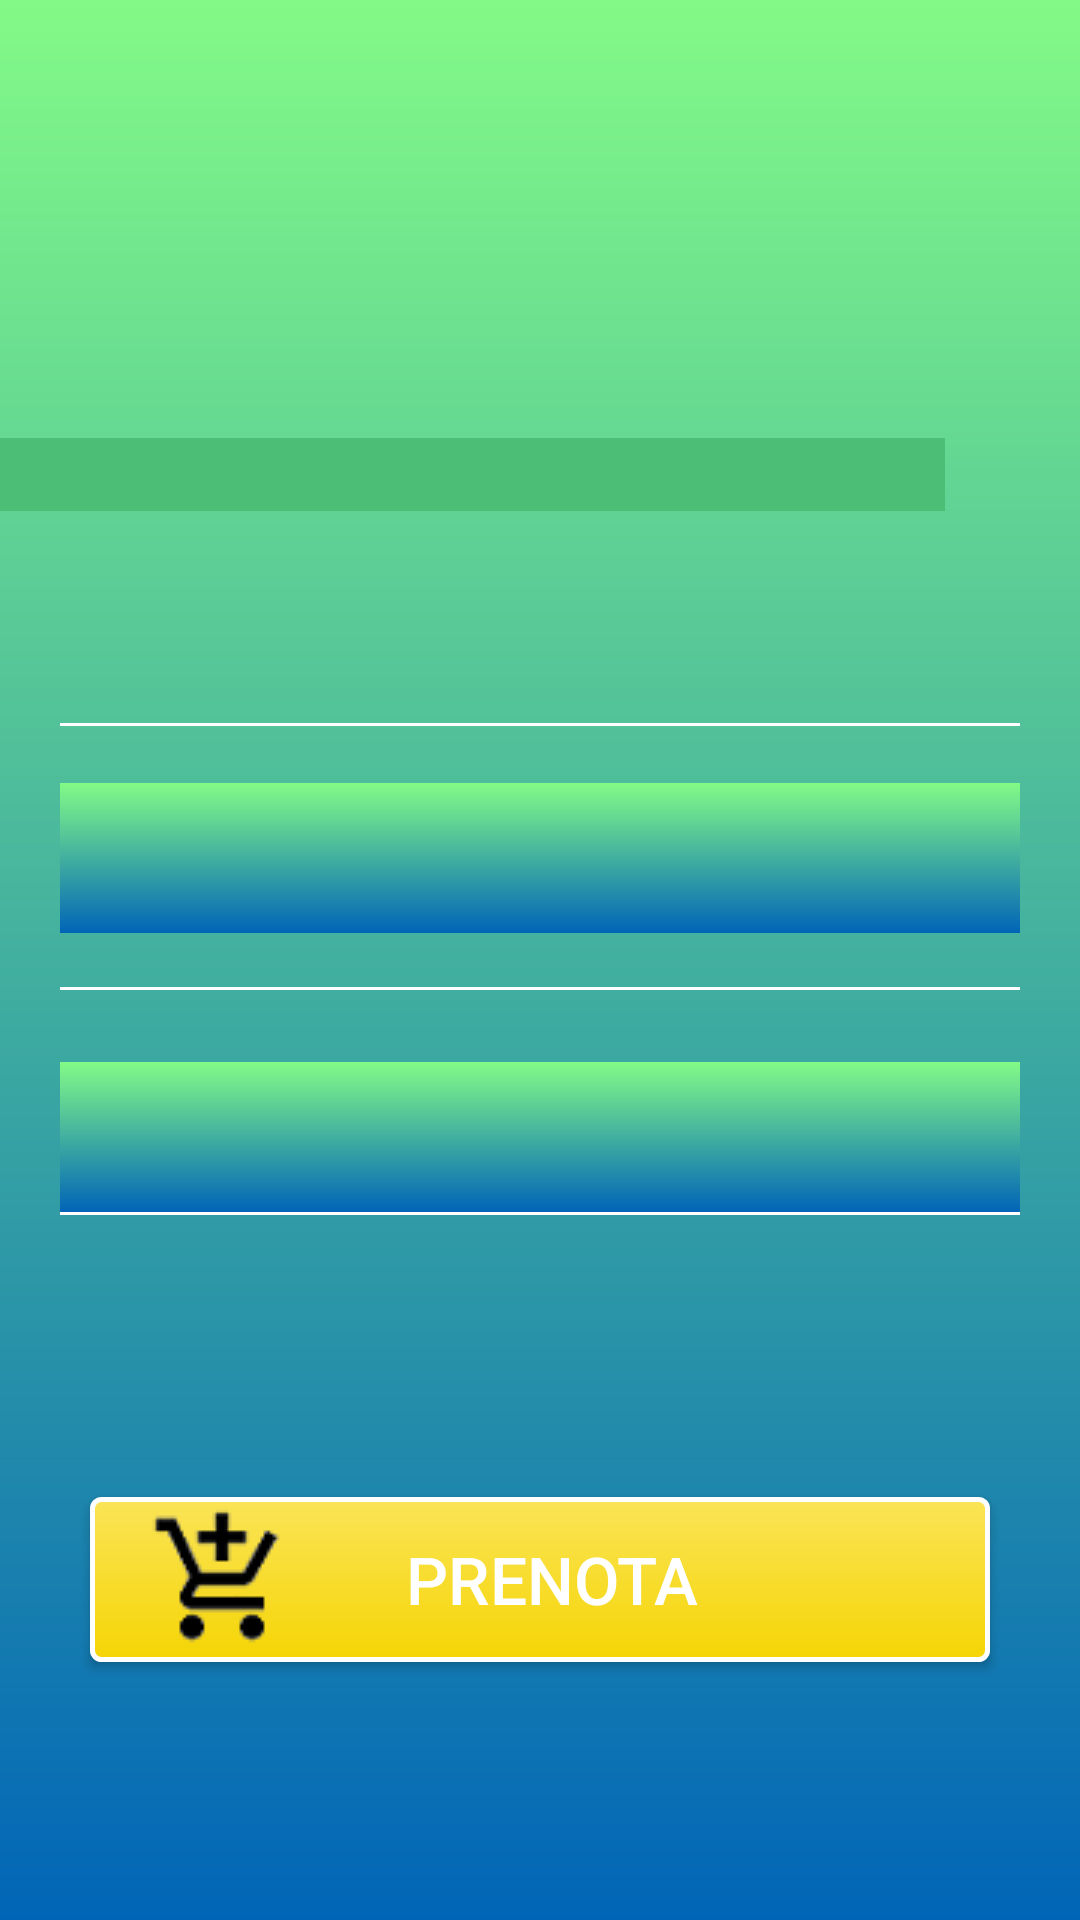

Layout XML and referenced resources for this Android screen:
<!-- AndroidManifest.xml: application theme AppTheme -->
<!-- res/layout/activity_ordine.xml -->
<?xml version="1.0" encoding="utf-8"?>
<android.support.v4.widget.DrawerLayout xmlns:android="http://schemas.android.com/apk/res/android"
    xmlns:app="http://schemas.android.com/apk/res-auto"
    xmlns:tools="http://schemas.android.com/tools"
    android:layout_width="match_parent"
    android:layout_height="match_parent"
    tools:context="it.unica.a18elode.pharmabuy.Ordine"
    android:id="@+id/drawer"
    android:background="@drawable/sfondo">
    <RelativeLayout
        android:layout_height="match_parent"
        android:layout_width="match_parent"
        android:layout_marginTop="65dp"
        android:layout_marginRight="28dp"
        android:layout_marginLeft="28dp"></RelativeLayout>

    <RelativeLayout
        android:id="@+id/menu_relative_layout"
        android:layout_width="match_parent"
        android:layout_height="match_parent"
        tools:layout_editor_absoluteY="2dp"
        tools:ignore="MissingConstraints">

        

        <ImageView
            android:id="@+id/selected_image_farmaco_ordine"
            android:layout_width="85dp"
            android:layout_height="95dp"
            android:layout_alignParentStart="true"
            android:layout_alignParentTop="true"
            android:layout_marginStart="49dp"
            android:layout_marginTop="21dp" />
        <TextView
            android:id="@+id/selected_farmaco_ordine"
            android:layout_width="210dp"
            android:layout_height="80dp"
            android:layout_alignBottom="@+id/selected_image_farmaco_ordine"
            android:layout_marginStart="13dp"
            android:layout_toEndOf="@+id/selected_image_farmaco_ordine"
            android:textAlignment="viewStart"
            android:textColor="#ffffff"
            android:textSize="24sp"
            android:textStyle="bold" />


        <ScrollView
            android:id="@+id/scrollView_descrizione"
            android:layout_width="match_parent"
            android:layout_height="75dp"
            android:paddingRight="45dp"
            android:layout_alignParentStart="true"
            android:layout_below="@+id/selected_farmaco_ordine"
            android:layout_marginTop="30dp"
            android:layout_marginBottom="20dp">

            <TextView
                android:id="@+id/descrizioneFarmacoO"
                android:layout_width="match_parent"
                android:layout_height="wrap_content"
                android:layout_below="@id/selected_farmacoA"
                android:layout_centerHorizontal="true"
                android:background="#4cbe76"
                android:paddingLeft="50dp"
                android:textColor="#ffffff"
                android:textSize="18sp" />

        </ScrollView>
        <ImageView
            android:layout_width="320dp"
            android:layout_height="1dp"
            android:layout_alignStart="@+id/selected_farmaciaO"
            android:layout_below="@+id/scrollView_descrizione"
            android:background="#ffffff"
            />
   

        <TextView
            android:layout_width="320dp"
            android:layout_height="50dp"
            android:layout_below="@id/scrollView_descrizione"
            android:layout_centerHorizontal="true"
            android:layout_marginTop="20dp"
            android:layout_marginBottom="18dp"
            android:id="@+id/selected_farmaciaO"
            android:textSize="18sp"
            android:textStyle="bold"
            android:textColor="#ffffff"
            android:background="@drawable/sfondo"
            android:textAlignment="center"
            />
        <ImageView
            android:layout_width="320dp"
            android:layout_height="1dp"
            android:layout_alignStart="@+id/selected_farmaciaO"
            android:layout_below="@+id/selected_farmaciaO"
            android:background="#ffffff"
            />

        <TextView
            android:layout_width="320dp"
            android:layout_height="50dp"
            android:layout_below="@id/selected_farmaciaO"
            android:layout_centerHorizontal="true"
            android:layout_marginTop="25dp"
            android:id="@+id/selected_prezzoO"
            android:textSize="18sp"
            android:textStyle="bold"
            android:textColor="#ffffff"
            android:background="@drawable/sfondo"
            android:textAlignment="center"
            />
        <ImageView
            android:layout_width="320dp"
            android:layout_height="1dp"
            android:layout_alignStart="@+id/selected_farmaciaO"
            android:layout_below="@+id/selected_prezzoO"
            android:background="#ffffff"
            />
        <TextView
            android:layout_width="320dp"
            android:layout_height="50dp"
            android:layout_below="@id/selected_prezzoO"
            android:layout_centerHorizontal="true"
            android:layout_marginTop="25dp"
            android:id="@+id/selected_ricettaO"
            android:textAlignment="center"
            android:textSize="18sp"
            android:textStyle="bold"
            android:textColor="#ffffff"
            />

        <Button
            android:onClick="ShowPopupS"
            android:id="@+id/button_ordine"
            style="@style/Widget.AppCompat.Button"
            android:layout_width="300dp"
            android:layout_height="55dp"
            android:layout_below="@+id/selected_ricettaO"
            android:layout_centerHorizontal="true"
            android:layout_marginTop="20dp"
            android:background="@drawable/order_button"
            android:clickable="true"
            android:text="       Prenota"
            android:textAlignment="textStart"
            android:textColor="#ffffff"
            android:textSize="22dp"
            android:drawableLeft="@drawable/cart"
            android:drawableTint="@color/colorText"
            android:paddingLeft="20dp"/>


    </RelativeLayout>
    <android.support.design.widget.NavigationView
        android:layout_width="wrap_content"
        android:layout_height="match_parent"
        android:id="@+id/navigation_view_ordine"
        app:menu="@menu/nav_menu"
        android:layout_gravity="start"
        app:theme="@style/PopupMenu">
    </android.support.design.widget.NavigationView>

</android.support.v4.widget.DrawerLayout>
<!-- resources referenced by this layout -->
<resources>
  <!-- drawable cart: png bitmap (drawable, 1989 bytes) -->
  <!-- drawable logo: png bitmap (drawable, 58623 bytes) -->
  <!-- drawable order_button (drawable) -->
  <?xml version="1.0" encoding="utf-8"?>
  <shape xmlns:android="http://schemas.android.com/apk/res/android"
      android:shape="rectangle">
      <gradient android:startColor="#fae457"
          android:endColor="#f5d505"
          android:angle="270" />
      <corners android:radius="3dp" />
      <stroke android:width="5px" android:color="#ffffff" />
  </shape>
  <!-- drawable sfondo (drawable) -->
  <?xml version="1.0" encoding="utf-8"?>
  <shape xmlns:android="http://schemas.android.com/apk/res/android"
      android:shape="rectangle">
      <gradient android:startColor="#83fa87"
          android:endColor="#0165b7"
          android:angle="270" />
  </shape>
  <style name="PopupMenu" parent="Widget.Design.NavigationView">
          <item name="android:background">#0165b7</item>
          <item name="android:textColorPrimary">@color/colorText</item>
      </style>
  <style name="AppTheme" parent="Theme.AppCompat.Light.DarkActionBar">
          
          <item name="colorPrimary">@color/colorPrimary</item>
          <item name="colorPrimaryDark">@color/colorPrimaryDark</item>
          <item name="colorAccent">@color/colorAccent</item>
      </style>
  <!-- not gathered from this repository: default colours our renderer supplied (Android Studio template values) -->
  <color name="colorPrimary">#FF6200EE</color>
  <color name="colorPrimaryDark">#FF3700B3</color>
  <color name="colorAccent">#FF03DAC5</color>
</resources>
